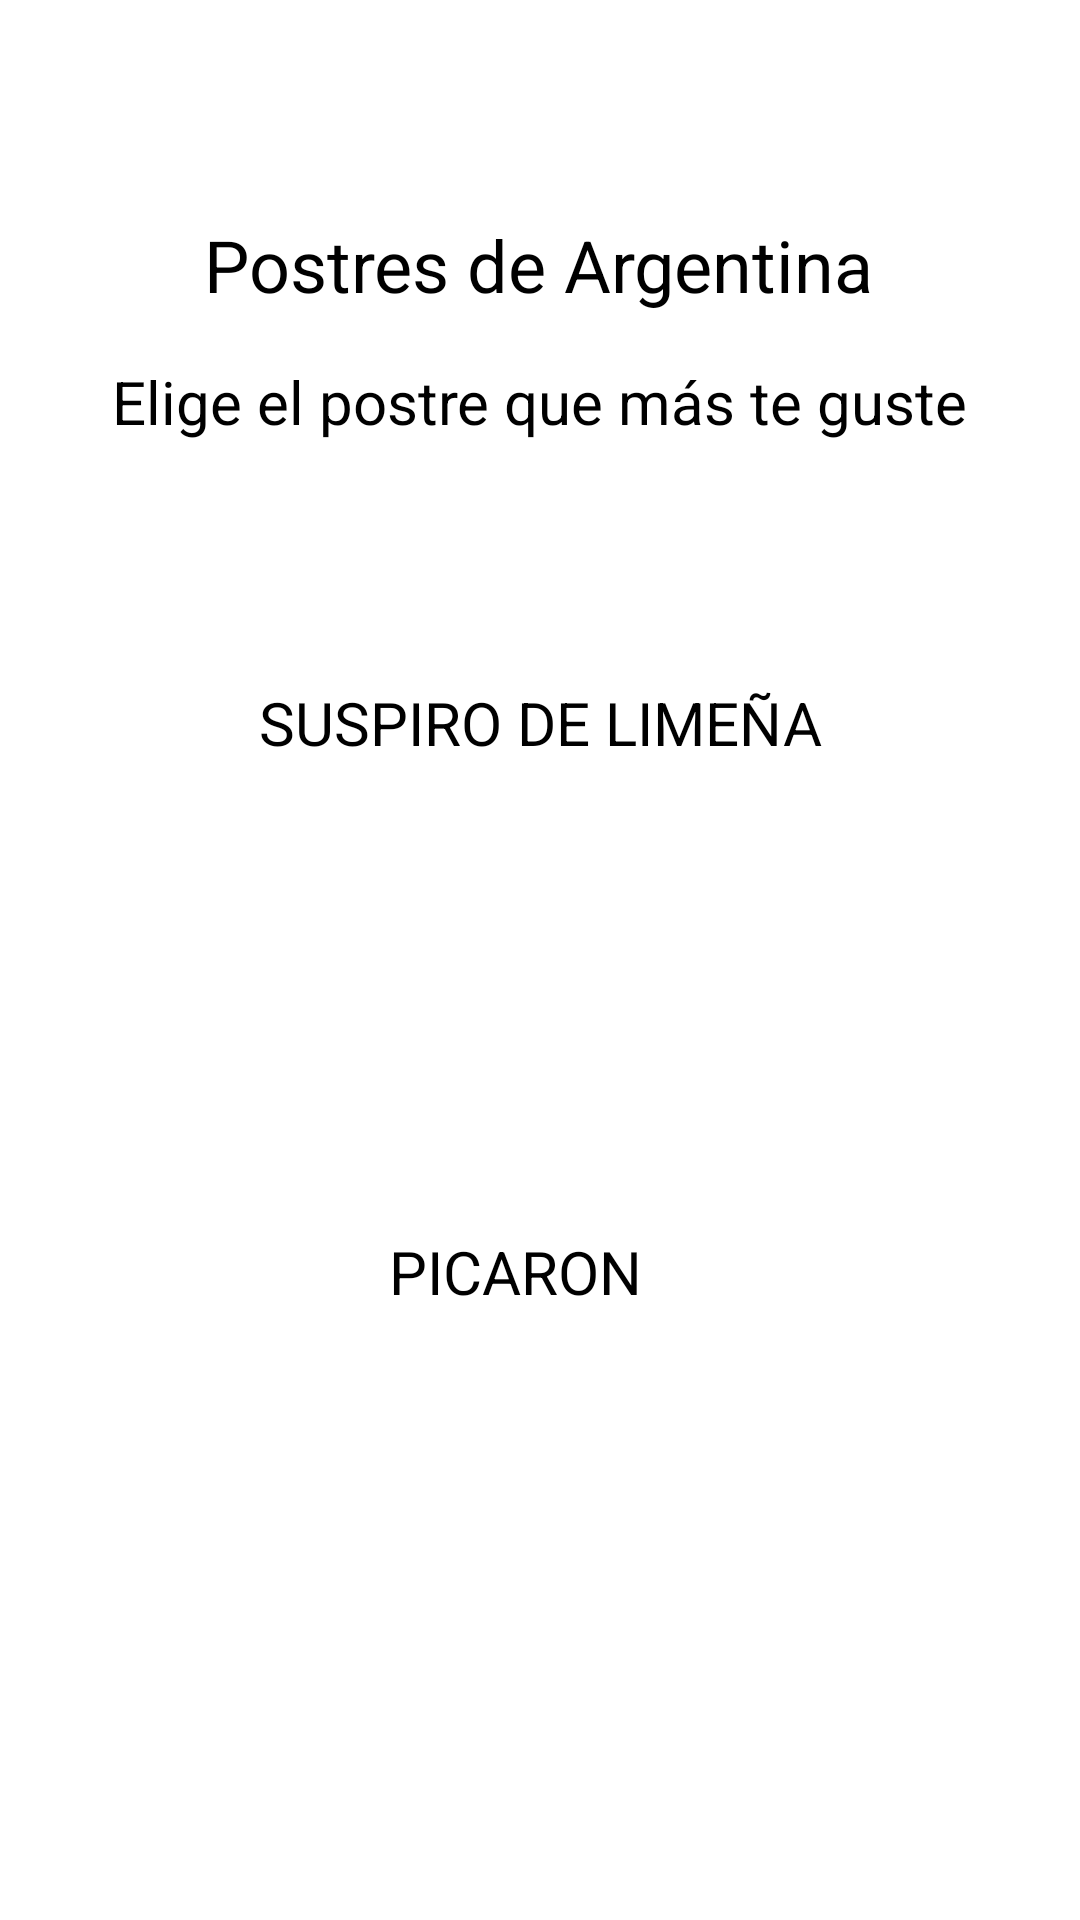

Android layout source for this screen:
<!-- AndroidManifest.xml: application theme Theme.VistaPrincipal -->
<!-- res/layout/activity_seleccion_postre_peru.xml -->
<?xml version="1.0" encoding="utf-8"?>
<androidx.constraintlayout.widget.ConstraintLayout xmlns:android="http://schemas.android.com/apk/res/android"
    xmlns:app="http://schemas.android.com/apk/res-auto"
    xmlns:tools="http://schemas.android.com/tools"
    android:layout_width="match_parent"
    android:layout_height="match_parent"
    android:background="@drawable/degradado"
    tools:context=".SeleccionPostreArg">

    <TextView
        android:id="@+id/textView4"
        android:layout_width="wrap_content"
        android:layout_height="wrap_content"
        android:layout_marginTop="72dp"
        android:text="Postres de Argentina"
        android:textColor="@color/black"
        android:textSize="24sp"
        app:layout_constraintEnd_toEndOf="parent"
        app:layout_constraintHorizontal_bias="0.497"
        app:layout_constraintStart_toStartOf="parent"
        app:layout_constraintTop_toTopOf="parent" />

    <TextView
        android:id="@+id/textView5"
        android:layout_width="wrap_content"
        android:layout_height="wrap_content"
        android:layout_marginTop="16dp"
        android:text="Elige el postre que más te guste"
        android:textColor="@color/black"
        android:textSize="20sp"
        app:layout_constraintEnd_toEndOf="parent"
        app:layout_constraintStart_toStartOf="parent"
        app:layout_constraintTop_toBottomOf="@+id/textView4" />

    <TextView
        android:id="@+id/textView6"
        android:layout_width="wrap_content"
        android:layout_height="wrap_content"
        android:layout_marginTop="80dp"
        android:text="SUSPIRO DE LIMEÑA"
        android:textColor="@color/black"
        android:textSize="20sp"
        app:layout_constraintEnd_toEndOf="parent"
        app:layout_constraintStart_toStartOf="parent"
        app:layout_constraintTop_toBottomOf="@+id/textView5" />

    <TextView
        android:id="@+id/textView7"
        android:layout_width="wrap_content"
        android:layout_height="wrap_content"
        android:layout_marginTop="28dp"
        android:text="PICARON"
        android:textColor="@color/black"
        android:textSize="20sp"
        app:layout_constraintEnd_toEndOf="parent"
        app:layout_constraintHorizontal_bias="0.47"
        app:layout_constraintStart_toStartOf="parent"
        app:layout_constraintTop_toBottomOf="@+id/imSuspiro" />

    <ImageButton
        android:id="@+id/imSuspiro"
        android:layout_width="253dp"
        android:layout_height="128dp"
        android:contentDescription="@string/imSuspiro"
        app:layout_constraintEnd_toEndOf="parent"
        app:layout_constraintStart_toStartOf="parent"
        app:layout_constraintTop_toBottomOf="@+id/textView6"
        app:srcCompat="@mipmap/suspiro" />

    <ImageButton
        android:id="@+id/imPicaron"
        android:layout_width="253dp"
        android:layout_height="128dp"
        android:layout_marginTop="4dp"
        android:contentDescription="@string/imPicaron"
        app:layout_constraintEnd_toEndOf="parent"
        app:layout_constraintStart_toStartOf="parent"
        app:layout_constraintTop_toBottomOf="@+id/textView7"
        app:srcCompat="@mipmap/picaron" />

    <ImageView
        android:id="@+id/volver"
        android:layout_width="55dp"
        android:layout_height="54dp"
        app:layout_constraintEnd_toEndOf="parent"
        app:layout_constraintHorizontal_bias="0.0"
        app:layout_constraintStart_toStartOf="parent"
        app:layout_constraintTop_toTopOf="parent"
        app:srcCompat="@mipmap/volverflecha" />

</androidx.constraintlayout.widget.ConstraintLayout>
<!-- resources referenced by this layout -->
<resources>
  <string name="imPicaron">Picaron</string>
  <string name="imSuspiro">Suspiro</string>
  <!-- not gathered from this repository: default colours our renderer supplied (Android Studio template values) -->
  <color name="black">#FF000000</color>
</resources>
